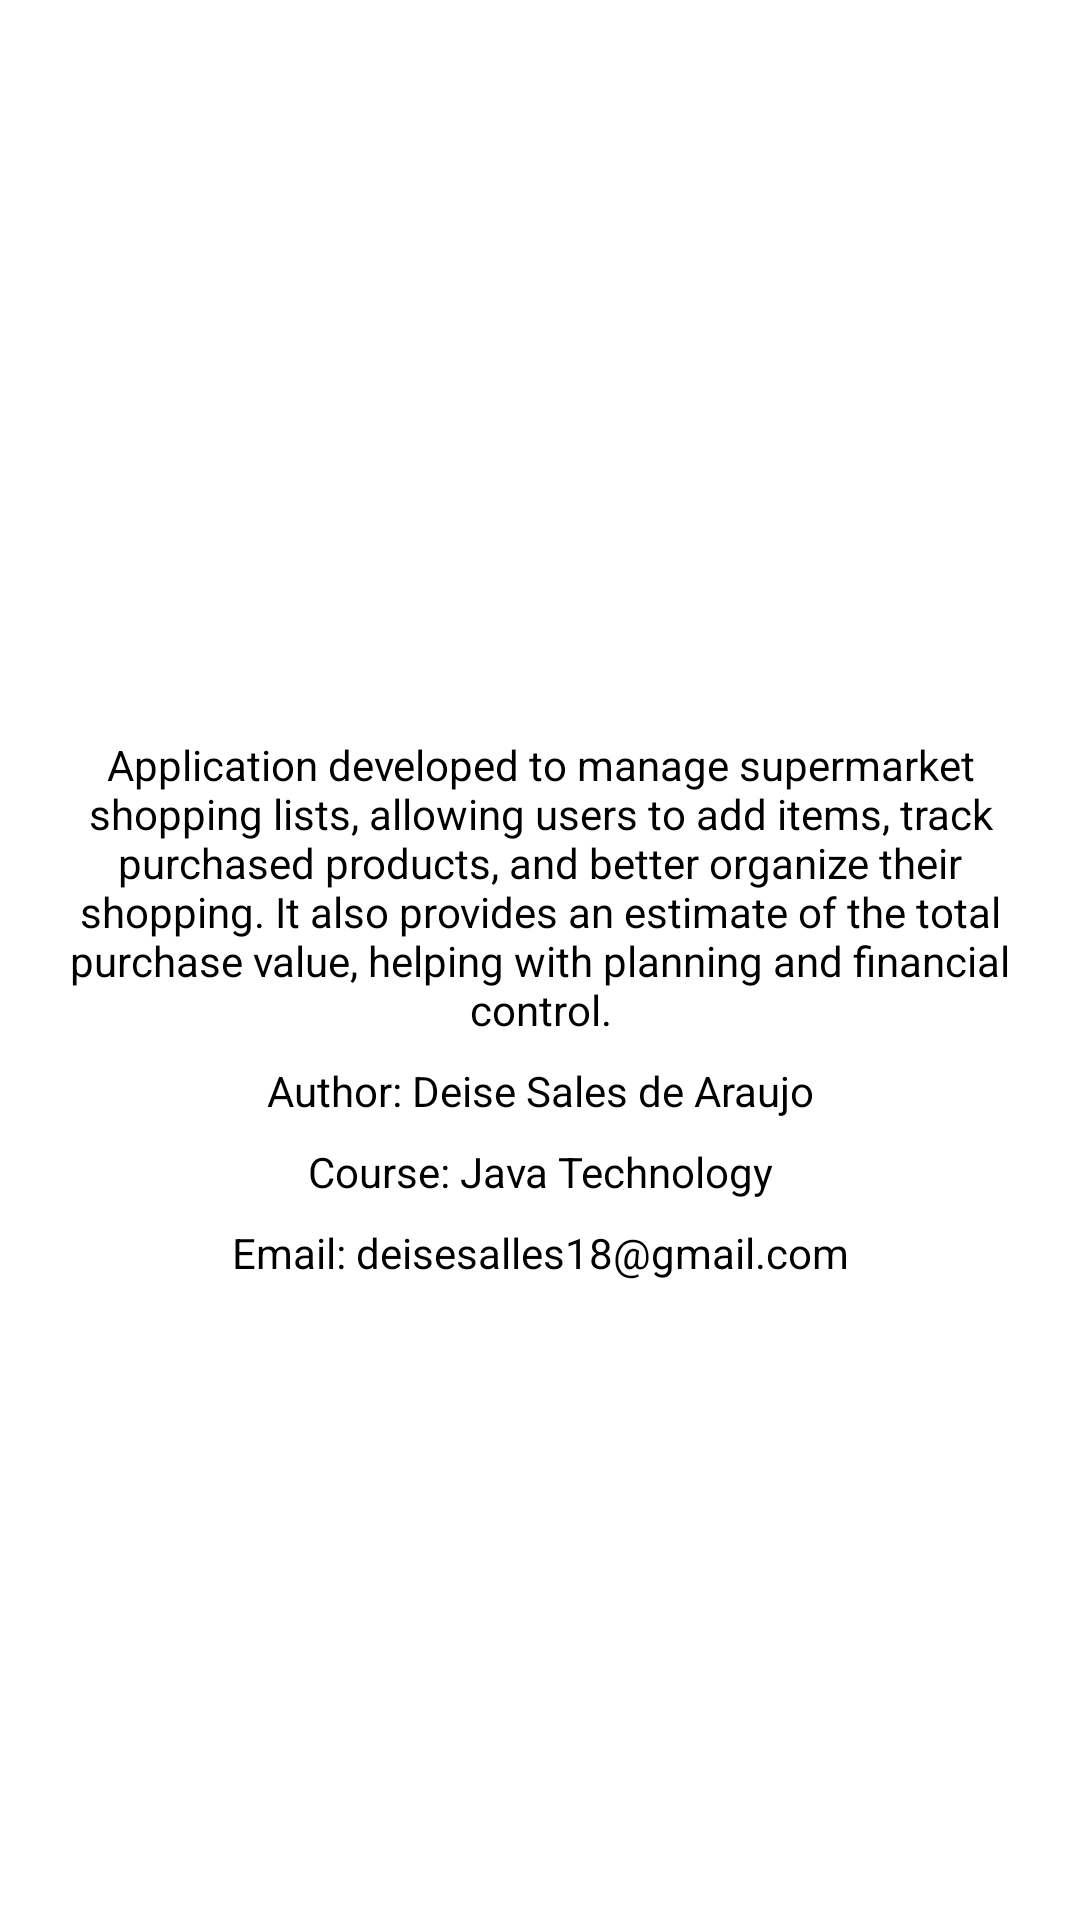

Layout XML and referenced resources for this Android screen:
<!-- AndroidManifest.xml: application theme Theme.ListaCompras -->
<!-- res/layout/activity_sobre.xml -->
<?xml version="1.0" encoding="utf-8"?>
<androidx.constraintlayout.widget.ConstraintLayout xmlns:android="http://schemas.android.com/apk/res/android"
    xmlns:app="http://schemas.android.com/apk/res-auto"
    xmlns:tools="http://schemas.android.com/tools"
    android:id="@+id/main"
    android:layout_width="match_parent"
    android:layout_height="match_parent"
    tools:context=".SobreActivity">

    <androidx.constraintlayout.widget.ConstraintLayout
        android:layout_width="0dp"
        android:layout_height="wrap_content"
        android:layout_marginStart="8dp"
        android:layout_marginTop="8dp"
        android:layout_marginEnd="8dp"
        android:layout_marginBottom="8dp"
        app:layout_constraintBottom_toBottomOf="parent"
        app:layout_constraintEnd_toEndOf="parent"
        app:layout_constraintStart_toStartOf="parent"
        app:layout_constraintTop_toTopOf="parent">

        <ImageView
            android:id="@+id/imageViewLogo"
            android:layout_width="0dp"
            android:layout_height="wrap_content"
            android:layout_marginStart="8dp"
            android:layout_marginEnd="8dp"
            android:adjustViewBounds="true"
            android:contentDescription="@string/logo_descricao"
            app:layout_constraintEnd_toEndOf="parent"
            app:layout_constraintStart_toStartOf="parent"
            app:layout_constraintTop_toTopOf="parent"
            app:srcCompat="@drawable/utfpr" />

        <TextView
            android:id="@+id/textViewNomeAluno"
            android:layout_width="wrap_content"
            android:layout_height="wrap_content"
            android:layout_marginStart="16dp"
            android:layout_marginTop="8dp"
            android:layout_marginEnd="16dp"
            android:text="@string/nome_autor"
            app:layout_constraintEnd_toEndOf="parent"
            app:layout_constraintStart_toStartOf="parent"
            app:layout_constraintTop_toBottomOf="@+id/textViewDescricaoApp" />

        <TextView
            android:id="@+id/textViewCursoAutor"
            android:layout_width="0dp"
            android:layout_height="wrap_content"
            android:layout_marginTop="8dp"
            android:gravity="center"
            android:text="@string/curso_autor"
            app:layout_constraintEnd_toEndOf="parent"
            app:layout_constraintStart_toStartOf="parent"
            app:layout_constraintTop_toBottomOf="@+id/textViewNomeAluno" />

        <TextView
            android:id="@+id/textViewEmailAutor"
            android:layout_width="0dp"
            android:layout_height="wrap_content"
            android:layout_marginTop="8dp"
            android:gravity="center"
            android:text="@string/email_autor"
            app:layout_constraintEnd_toEndOf="parent"
            app:layout_constraintStart_toStartOf="parent"
            app:layout_constraintTop_toBottomOf="@+id/textViewCursoAutor" />

        <TextView
            android:id="@+id/textViewDescricaoApp"
            android:layout_width="0dp"
            android:layout_height="wrap_content"
            android:layout_marginTop="32dp"
            android:gravity="center"
            android:text="@string/descricao_do_app"
            app:layout_constraintEnd_toEndOf="parent"
            app:layout_constraintStart_toStartOf="parent"
            app:layout_constraintTop_toBottomOf="@+id/imageViewLogo" />


    </androidx.constraintlayout.widget.ConstraintLayout>

</androidx.constraintlayout.widget.ConstraintLayout>
<!-- resources referenced by this layout -->
<resources>
  <string name="curso_autor">Course: Java Technology</string>
  <string name="descricao_do_app">Application developed to manage supermarket shopping lists, allowing users to add items, track purchased products, and better organize their shopping. It also provides an estimate of the total purchase value, helping with planning and financial control.</string>
  <string name="email_autor" translatable="false">Email: deisesalles18@gmail.com</string>
  <string name="logo_descricao">UTFPR Logo</string>
  <string name="nome_autor">Author: Deise Sales de Araujo</string>
  <style name="Theme.ListaCompras" parent="Theme.Material3.Light">
          <item name="colorPrimary">@color/verde_principal</item>
          <item name="colorPrimaryContainer">@color/verde_claro</item>
          <item name="colorOnPrimary">@color/branco</item>
  
          <item name="android:colorBackground">@color/branco</item>
          <item name="android:textColor">@color/preto</item>
      </style>
  <color name="verde_principal">#36AE88</color>
  <color name="verde_claro">#5BC6A3</color>
  <color name="branco">#FFFFFFFF</color>
  <color name="preto">#FF000000</color>
</resources>
